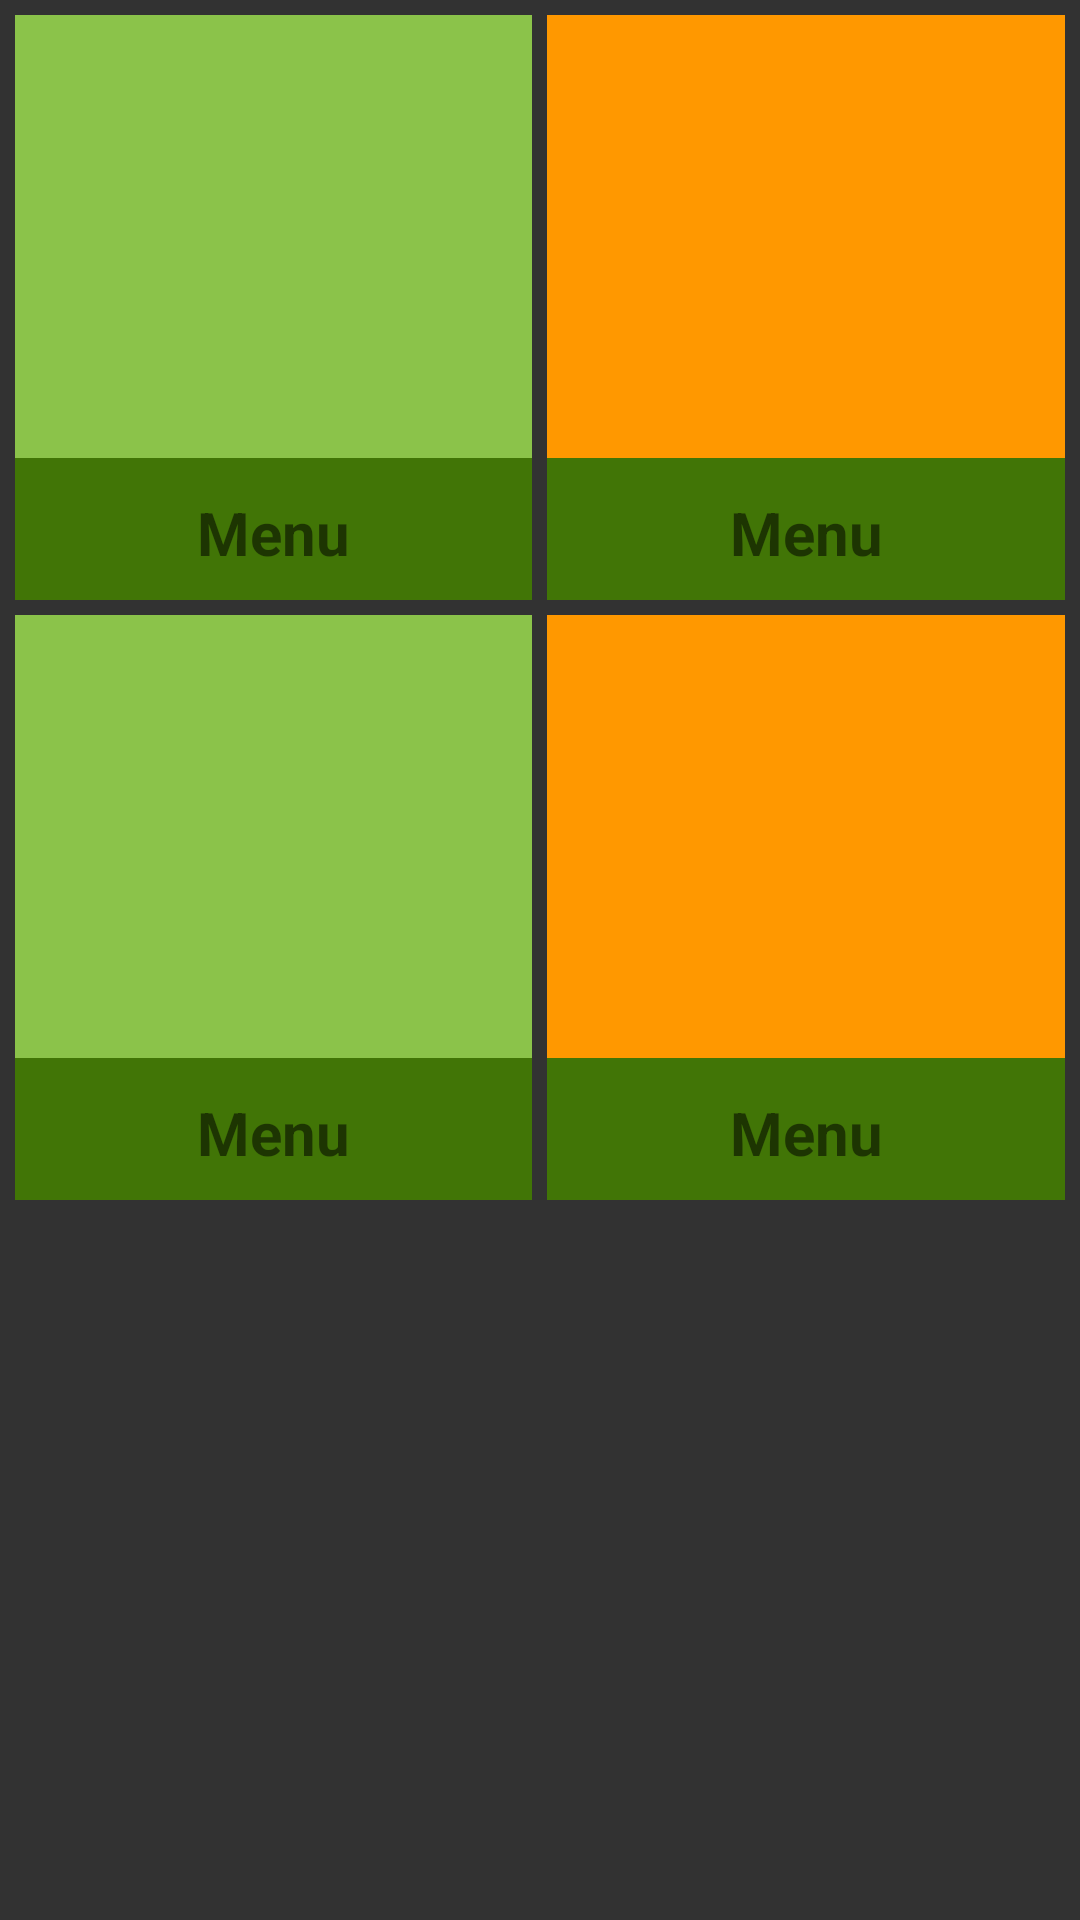

Write the Android layout XML for this screen, with the resource values it uses.
<!-- AndroidManifest.xml: application theme Theme.AndroidUILayouts -->
<!-- res/layout/linearlayout_menu.xml -->
<?xml version="1.0" encoding="utf-8"?>
<LinearLayout xmlns:android="http://schemas.android.com/apk/res/android"
    android:layout_width="match_parent"
    android:layout_height="match_parent"
    android:background="#323232"
    android:orientation="vertical">

    <LinearLayout
        android:layout_width="match_parent"
        android:layout_height="200dp"
        android:orientation="horizontal">

        <LinearLayout
            android:layout_width="0dp"
            android:layout_height="match_parent"
            android:layout_marginLeft="5dp"
            android:layout_marginTop="5dp"
            android:layout_marginRight="5dp"
            android:layout_weight="1"
            android:background="#8BC34A">

            <LinearLayout
                android:layout_width="match_parent"
                android:layout_height="match_parent"
                android:gravity="center"
                android:orientation="vertical">

                <ImageView
                    android:layout_width="150dp"
                    android:layout_height="150dp"
                    android:background="@drawable/ic_baseline_connected_tv_24">

                </ImageView>

                <TextView
                    android:layout_width="match_parent"
                    android:layout_height="50dp"
                    android:gravity="center"
                    android:textSize="20sp"
                    android:background="#417506"
                    android:textStyle="bold"
                    android:text="Menu" />

            </LinearLayout>

        </LinearLayout>

        <LinearLayout
            android:layout_width="0dp"
            android:layout_height="match_parent"
            android:layout_marginTop="5dp"
            android:layout_marginRight="5dp"
            android:layout_weight="1"
            android:background="#FF9800">
            <LinearLayout
                android:layout_width="match_parent"
                android:layout_height="match_parent"
                android:gravity="center"
                android:orientation="vertical">

                <ImageView
                    android:layout_width="150dp"
                    android:layout_height="150dp"
                    android:background="@drawable/ic_baseline_connected_tv_24">

                </ImageView>

                <TextView
                    android:layout_width="match_parent"
                    android:layout_height="50dp"
                    android:gravity="center"
                    android:textSize="20sp"
                    android:background="#417506"
                    android:textStyle="bold"
                    android:text="Menu" />

            </LinearLayout>

        </LinearLayout>
    </LinearLayout>

    <LinearLayout
        android:layout_width="match_parent"
        android:layout_height="200dp"
        android:orientation="horizontal">

        <LinearLayout
            android:layout_width="0dp"
            android:layout_height="match_parent"
            android:layout_marginLeft="5dp"
            android:layout_marginTop="5dp"
            android:layout_marginRight="5dp"
            android:layout_weight="1"
            android:background="#8BC34A">

            <LinearLayout
                android:layout_width="match_parent"
                android:layout_height="match_parent"
                android:gravity="center"
                android:orientation="vertical">

                <ImageView
                    android:layout_width="150dp"
                    android:layout_height="150dp"
                    android:background="@drawable/ic_baseline_connected_tv_24">

                </ImageView>

                <TextView
                    android:layout_width="match_parent"
                    android:layout_height="50dp"
                    android:gravity="center"
                    android:textSize="20sp"
                    android:background="#417506"
                    android:textStyle="bold"
                    android:text="Menu" />

            </LinearLayout>

        </LinearLayout>

        <LinearLayout
            android:layout_width="0dp"
            android:layout_height="match_parent"
            android:layout_marginTop="5dp"
            android:layout_marginRight="5dp"
            android:layout_weight="1"
            android:background="#FF9800">
            <LinearLayout
                android:layout_width="match_parent"
                android:layout_height="match_parent"
                android:gravity="center"
                android:orientation="vertical">

                <ImageView
                    android:layout_width="150dp"
                    android:layout_height="150dp"
                    android:background="@drawable/ic_baseline_connected_tv_24">

                </ImageView>

                <TextView
                    android:layout_width="match_parent"
                    android:layout_height="50dp"
                    android:gravity="center"
                    android:textSize="20sp"
                    android:background="#417506"
                    android:textStyle="bold"
                    android:text="Menu" />

            </LinearLayout>

        </LinearLayout>
    </LinearLayout>

</LinearLayout>
<!-- resources referenced by this layout -->
<resources>
  <style name="Theme.AndroidUILayouts" parent="Theme.MaterialComponents.DayNight.DarkActionBar">
          
          <item name="colorPrimary">@color/purple_500</item>
          <item name="colorPrimaryVariant">@color/purple_700</item>
          <item name="colorOnPrimary">@color/white</item>
          
          <item name="colorSecondary">@color/teal_200</item>
          <item name="colorSecondaryVariant">@color/teal_700</item>
          <item name="colorOnSecondary">@color/black</item>
          
          <item name="android:statusBarColor">?attr/colorPrimaryVariant</item>
          
      </style>
  <!-- not gathered from this repository: default colours our renderer supplied (Android Studio template values) -->
  <color name="purple_500">#FF6200EE</color>
  <color name="purple_700">#FF3700B3</color>
  <color name="teal_200">#FF03DAC5</color>
  <color name="teal_700">#FF018786</color>
  <color name="black">#FF000000</color>
  <color name="white">#FFFFFFFF</color>
</resources>
